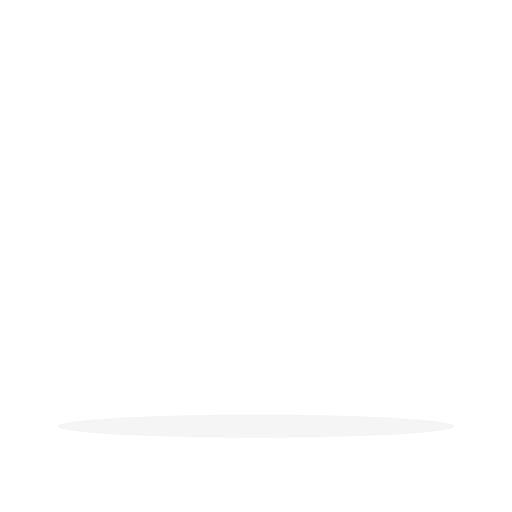
t = 0.00 s
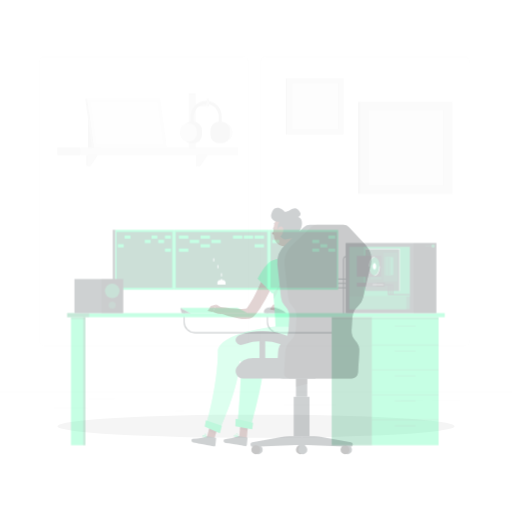
t = 0.25 s
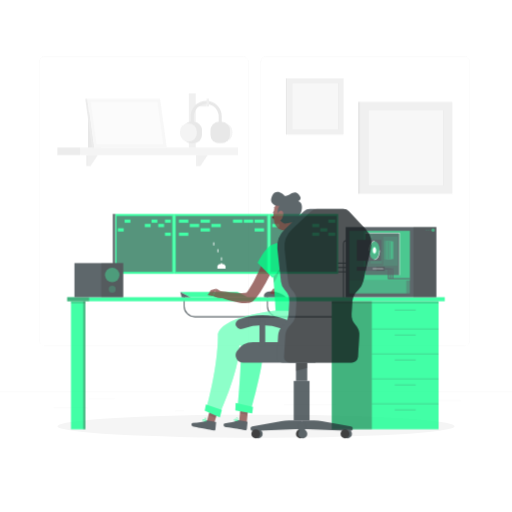
t = 0.50 s
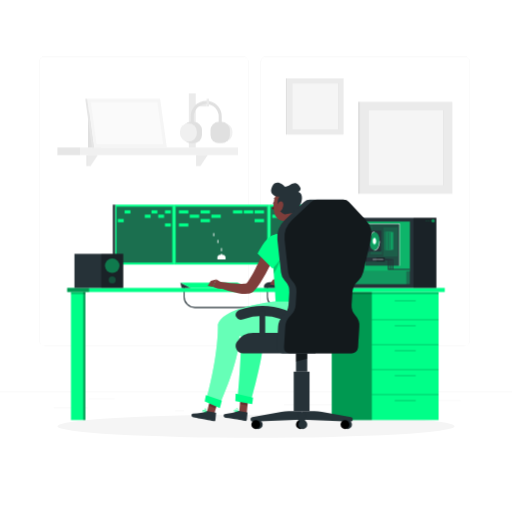
t = 0.75 s
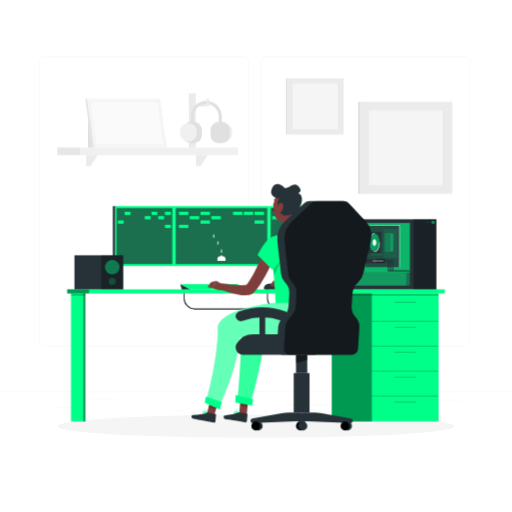
t = 1.00 s

The animated SVG that drew these frames (rendered in a browser with its animation timeline set to each time). Animation: 2 CSS @keyframes rules; one cycle of 1.00 s.

<svg class="animated" id="freepik_stories-gaming" xmlns="http://www.w3.org/2000/svg" viewBox="0 0 500 500" version="1.1" xmlns:xlink="http://www.w3.org/1999/xlink" xmlns:svgjs="http://svgjs.com/svgjs"><style>svg#freepik_stories-gaming:not(.animated) .animable {opacity: 0;}svg#freepik_stories-gaming.animated #freepik--background-complete--inject-75 {animation: 1s 1 forwards cubic-bezier(.36,-0.01,.5,1.38) fadeIn;animation-delay: 0s;}svg#freepik_stories-gaming.animated #freepik--Desk--inject-75 {animation: 1s 1 forwards cubic-bezier(.36,-0.01,.5,1.38) slideUp;animation-delay: 0s;}svg#freepik_stories-gaming.animated #freepik--Character--inject-75 {animation: 1s 1 forwards cubic-bezier(.36,-0.01,.5,1.38) slideUp;animation-delay: 0s;}            @keyframes fadeIn {                0% {                    opacity: 0;                }                100% {                    opacity: 1;                }            }                    @keyframes slideUp {                0% {                    opacity: 0;                    transform: translateY(30px);                }                100% {                    opacity: 1;                    transform: inherit;                }            }        </style><g id="freepik--background-complete--inject-75" style="transform-origin: 250px 228.23px 0px;" class="animable"><rect y="382.4" width="500" height="0.25" style="fill: rgb(235, 235, 235); transform-origin: 250px 382.525px 0px;" id="elqmkjrgfrk5" class="animable"></rect><rect x="52.46" y="398.49" width="33.12" height="0.25" style="fill: rgb(235, 235, 235); transform-origin: 69.02px 398.615px 0px;" id="eltliyyc1sopc" class="animable"></rect><rect x="171.14" y="401.21" width="8.69" height="0.25" style="fill: rgb(235, 235, 235); transform-origin: 175.485px 401.335px 0px;" id="el1xm3v16gi6c" class="animable"></rect><rect x="86.58" y="389.21" width="25.42" height="0.25" style="fill: rgb(235, 235, 235); transform-origin: 99.29px 389.335px 0px;" id="eliipn1jonxal" class="animable"></rect><rect x="422" y="390.89" width="27.9" height="0.25" style="fill: rgb(235, 235, 235); transform-origin: 435.95px 391.015px 0px;" id="elwq544ggll8" class="animable"></rect><rect x="391.47" y="390.89" width="21.63" height="0.25" style="fill: rgb(235, 235, 235); transform-origin: 402.285px 391.015px 0px;" id="elvidlahdofx" class="animable"></rect><rect x="277.21" y="395.11" width="51.45" height="0.25" style="fill: rgb(235, 235, 235); transform-origin: 302.935px 395.235px 0px;" id="elyx8aop81ufg" class="animable"></rect><path d="M237,337.8H43.91a5.71,5.71,0,0,1-5.7-5.71V60.66A5.71,5.71,0,0,1,43.91,55H237a5.71,5.71,0,0,1,5.71,5.71V332.09A5.71,5.71,0,0,1,237,337.8ZM43.91,55.2a5.46,5.46,0,0,0-5.45,5.46V332.09a5.46,5.46,0,0,0,5.45,5.46H237a5.47,5.47,0,0,0,5.46-5.46V60.66A5.47,5.47,0,0,0,237,55.2Z" style="fill: rgb(235, 235, 235); transform-origin: 140.46px 196.4px 0px;" id="elekjq62o2rhg" class="animable"></path><path d="M453.31,337.8H260.21a5.72,5.72,0,0,1-5.71-5.71V60.66A5.72,5.72,0,0,1,260.21,55h193.1A5.71,5.71,0,0,1,459,60.66V332.09A5.71,5.71,0,0,1,453.31,337.8ZM260.21,55.2a5.47,5.47,0,0,0-5.46,5.46V332.09a5.47,5.47,0,0,0,5.46,5.46h193.1a5.47,5.47,0,0,0,5.46-5.46V60.66a5.47,5.47,0,0,0-5.46-5.46Z" style="fill: rgb(235, 235, 235); transform-origin: 356.75px 196.4px 0px;" id="elpuc7h5obzz" class="animable"></path><rect x="351.99" y="99.36" width="89.81" height="89.81" style="fill: rgb(235, 235, 235); transform-origin: 396.895px 144.265px 0px;" id="el54hn96784cd" class="animable"></rect><g id="ela70h5p6luz"><rect x="349.7" y="99.36" width="2.29" height="89.81" style="fill: rgb(224, 224, 224); transform-origin: 350.845px 144.265px 0px; transform: rotate(180deg);" class="animable"></rect></g><rect x="360.29" y="107.66" width="73.21" height="73.21" style="fill: rgb(245, 245, 245); transform-origin: 396.895px 144.265px 0px;" id="elrdo2uob9thl" class="animable"></rect><rect x="432.83" y="107.66" width="0.67" height="73.21" style="fill: rgb(224, 224, 224); transform-origin: 433.165px 144.265px 0px;" id="elk40lxauyoh8" class="animable"></rect><g id="el3eoe7xtny6b"><rect x="78.3" y="144" width="154.16" height="7.48" style="fill: rgb(240, 240, 240); transform-origin: 155.38px 147.74px 0px; transform: rotate(180deg);" class="animable"></rect></g><rect x="56.05" y="144" width="22.24" height="7.48" style="fill: rgb(230, 230, 230); transform-origin: 67.17px 147.74px 0px;" id="eljy42mbo1etc" class="animable"></rect><polygon points="85.8 151.49 95.52 151.49 88.44 162.18 85.8 162.18 85.8 151.49" style="fill: rgb(235, 235, 235); transform-origin: 90.66px 156.835px 0px;" id="elynujmuquux" class="animable"></polygon><rect x="84.4" y="151.49" width="1.4" height="10.69" style="fill: rgb(230, 230, 230); transform-origin: 85.1px 156.835px 0px;" id="el44xr4urwpxi" class="animable"></rect><polygon points="193.06 151.49 202.78 151.49 195.7 162.18 193.06 162.18 193.06 151.49" style="fill: rgb(235, 235, 235); transform-origin: 197.92px 156.835px 0px;" id="el8fr2rjt775n" class="animable"></polygon><rect x="191.66" y="151.49" width="1.4" height="10.69" style="fill: rgb(230, 230, 230); transform-origin: 192.36px 156.835px 0px;" id="el9frp9820u37" class="animable"></rect><rect x="85.91" y="109.26" width="12.5" height="34.74" style="fill: rgb(224, 224, 224); transform-origin: 92.16px 126.63px 0px;" id="elq2fbhpove3k" class="animable"></rect><polygon points="91.68 144 162.89 144 156.37 96.45 85.16 96.45 91.68 144" style="fill: rgb(245, 245, 245); transform-origin: 124.025px 120.225px 0px;" id="elhem4ir6bp3j" class="animable"></polygon><polygon points="94.3 141 88.6 99.45 153.75 99.45 159.45 141 94.3 141" style="fill: rgb(250, 250, 250); transform-origin: 124.025px 120.225px 0px;" id="elwsa3w6g1qxo" class="animable"></polygon><polygon points="91.68 144 89.79 144 83.28 96.45 85.16 96.45 91.68 144" style="fill: rgb(230, 230, 230); transform-origin: 87.48px 120.225px 0px;" id="elicdwejtg6o8" class="animable"></polygon><rect x="184.39" y="91.15" width="6.78" height="52.85" style="fill: rgb(235, 235, 235); transform-origin: 187.78px 117.575px 0px;" id="eltfpxqjre0s" class="animable"></rect><rect x="187.78" y="101.6" width="13.94" height="2.33" style="fill: rgb(235, 235, 235); transform-origin: 194.75px 102.765px 0px;" id="elspa3mq5l0v8" class="animable"></rect><rect x="178.34" y="118.96" width="18.88" height="20.78" rx="7.99" style="fill: rgb(224, 224, 224); transform-origin: 187.78px 129.35px 0px;" id="elf00l98vgqvg" class="animable"></rect><path d="M184,138.37h0a8.22,8.22,0,0,1-8.2-8.19v-1.65a8.22,8.22,0,0,1,8.2-8.2h0a8.22,8.22,0,0,1,8.2,8.2v1.65A8.22,8.22,0,0,1,184,138.37Z" style="fill: rgb(240, 240, 240); transform-origin: 184px 129.35px 0px;" id="elvvixae277p" class="animable"></path><path d="M218.8,138.37h0a8.22,8.22,0,0,0,8.2-8.19v-1.65a8.22,8.22,0,0,0-8.2-8.2h0a8.22,8.22,0,0,0-8.19,8.2v1.65A8.21,8.21,0,0,0,218.8,138.37Z" style="fill: rgb(240, 240, 240); transform-origin: 218.805px 129.35px 0px;" id="el06tt3ukknhzw" class="animable"></path><g id="elkk0068a9r8a"><rect x="205.6" y="118.96" width="18.88" height="20.78" rx="7.99" style="fill: rgb(224, 224, 224); transform-origin: 215.04px 129.35px 0px; transform: rotate(180deg);" class="animable"></rect></g><path d="M216.54,120.48h-3v-6.81a12.13,12.13,0,1,0-24.26,0v6.81h-3v-6.81a15.13,15.13,0,1,1,30.26,0Z" style="fill: rgb(224, 224, 224); transform-origin: 201.41px 109.505px 0px;" id="el6zfre6lsdfa" class="animable"></path><g id="el51aevhj55q4"><rect x="199.15" y="99.02" width="7.48" height="2.33" style="fill: rgb(235, 235, 235); transform-origin: 202.89px 100.185px 0px; transform: rotate(90deg);" class="animable"></rect></g><rect x="280.6" y="76.46" width="54.94" height="54.94" style="fill: rgb(235, 235, 235); transform-origin: 308.07px 103.93px 0px;" id="elm8r2xe58bq" class="animable"></rect><g id="elcg1l7byotll"><rect x="279.2" y="76.46" width="1.4" height="54.94" style="fill: rgb(224, 224, 224); transform-origin: 279.9px 103.93px 0px; transform: rotate(180deg);" class="animable"></rect></g><rect x="285.68" y="81.54" width="44.79" height="44.79" style="fill: rgb(245, 245, 245); transform-origin: 308.075px 103.935px 0px;" id="el1m4pt9h94ha" class="animable"></rect><rect x="330.05" y="81.54" width="0.41" height="44.79" style="fill: rgb(224, 224, 224); transform-origin: 330.255px 103.935px 0px;" id="el4nqc60m5lp" class="animable"></rect></g><g id="freepik--Shadow--inject-75" style="transform-origin: 250px 416.24px 0px;" class="animable"><ellipse id="freepik--path--inject-75" cx="250" cy="416.24" rx="193.89" ry="11.32" style="fill: rgb(245, 245, 245); transform-origin: 250px 416.24px 0px;" class="animable"></ellipse></g><g id="freepik--Desk--inject-75" style="transform-origin: 250.005px 306.405px 0px;" class="animable"><path d="M335.94,284.08h-1V230.39a3.82,3.82,0,0,1,3.81-3.81v1a2.81,2.81,0,0,0-2.81,2.81Z" style="fill: rgb(38, 50, 56); transform-origin: 336.845px 255.33px 0px;" id="elb7t4mqlbyus" class="animable"></path><path d="M335,302.21H190.3a11.06,11.06,0,0,1-11-11v-10h1v10a10.06,10.06,0,0,0,10,10H335Z" style="fill: rgb(38, 50, 56); transform-origin: 257.15px 291.71px 0px;" id="el3t6es6abbrs" class="animable"></path><path d="M271.67,302.21a11.06,11.06,0,0,1-11-11v-10h1v10a10.06,10.06,0,0,0,10,10Z" style="fill: rgb(38, 50, 56); transform-origin: 266.17px 291.71px 0px;" id="elhfu8c0v67k8" class="animable"></path><rect x="329.67" y="257.28" width="9.08" height="1" style="fill: rgb(38, 50, 56); transform-origin: 334.21px 257.78px 0px;" id="el32updaqtti9" class="animable"></rect><rect x="329.67" y="253.03" width="9.08" height="1" style="fill: rgb(38, 50, 56); transform-origin: 334.21px 253.53px 0px;" id="ell727ecijod" class="animable"></rect><rect x="329.67" y="248.77" width="9.08" height="1" style="fill: rgb(38, 50, 56); transform-origin: 334.21px 249.27px 0px;" id="el5g23tp9t9he" class="animable"></rect><rect x="65.63" y="282.53" width="368.75" height="4" style="fill: rgb(0, 255, 136); transform-origin: 250.005px 284.53px 0px;" id="elim4wb10pnip" class="animable"></rect><rect x="69.32" y="286.53" width="14.01" height="125.02" style="fill: rgb(0, 255, 136); transform-origin: 76.325px 349.04px 0px;" id="el4p7uttlkm6p" class="animable"></rect><g id="elctq58e6axl"><rect x="81.33" y="286.53" width="2" height="125.02" style="opacity: 0.4; transform-origin: 82.33px 349.04px 0px;" class="animable"></rect></g><g id="elmfresttld5b"><rect x="69.32" y="286.53" width="14.01" height="2.22" style="opacity: 0.2; transform-origin: 76.325px 287.64px 0px;" class="animable"></rect></g><g id="ely0ig2fes92k"><rect x="65.63" y="282.53" width="21.4" height="4" style="opacity: 0.4; transform-origin: 76.33px 284.53px 0px;" class="animable"></rect></g><rect x="324" y="286.53" width="104.32" height="125.02" style="fill: rgb(0, 255, 136); transform-origin: 376.16px 349.04px 0px;" id="elp58vcch8v9n" class="animable"></rect><g id="elocy3fxi5i6"><rect x="363.17" y="386.21" width="65.15" height="0.97" style="opacity: 0.2; transform-origin: 395.745px 386.695px 0px;" class="animable"></rect></g><g id="elknfilj0udx"><rect x="363.17" y="361.84" width="65.15" height="0.97" style="opacity: 0.2; transform-origin: 395.745px 362.325px 0px;" class="animable"></rect></g><g id="elvrlsz6gjmzq"><rect x="363.17" y="337.48" width="65.15" height="0.97" style="opacity: 0.2; transform-origin: 395.745px 337.965px 0px;" class="animable"></rect></g><g id="elrrvvm82o6fd"><rect x="363.17" y="313.11" width="65.15" height="0.97" style="opacity: 0.2; transform-origin: 395.745px 313.595px 0px;" class="animable"></rect></g><g id="el76w1yo6u9c7"><rect x="385.5" y="367.73" width="20.5" height="0.97" style="opacity: 0.2; transform-origin: 395.75px 368.215px 0px;" class="animable"></rect></g><g id="elpbcohb2qc4a"><rect x="385.5" y="343.37" width="20.5" height="0.97" style="opacity: 0.2; transform-origin: 395.75px 343.855px 0px;" class="animable"></rect></g><g id="el69xbv9bcy3g"><rect x="385.5" y="392.1" width="20.5" height="0.97" style="opacity: 0.2; transform-origin: 395.75px 392.585px 0px;" class="animable"></rect></g><g id="el6t5tkuynk97"><rect x="385.5" y="319" width="20.5" height="0.97" style="opacity: 0.2; transform-origin: 395.75px 319.485px 0px;" class="animable"></rect></g><g id="eldcuysptx2rw"><rect x="385.5" y="294.64" width="20.5" height="0.97" style="opacity: 0.2; transform-origin: 395.75px 295.125px 0px;" class="animable"></rect></g><g id="el2wovza4ch9b"><rect x="324" y="286.53" width="39.17" height="125.02" style="opacity: 0.4; transform-origin: 343.585px 349.04px 0px;" class="animable"></rect></g><g id="el51pjkl6m6dk"><rect x="324" y="286.53" width="104.32" height="2.22" style="opacity: 0.2; transform-origin: 376.16px 287.64px 0px;" class="animable"></rect></g><rect x="337.58" y="214.08" width="88.56" height="68.44" style="fill: rgb(38, 50, 56); transform-origin: 381.86px 248.3px 0px;" id="elt9js1wudg5" class="animable"></rect><g id="elzodnwqmdh5q"><rect x="403.8" y="214.08" width="22.33" height="68.44" style="opacity: 0.3; transform-origin: 414.965px 248.3px 0px; transform: rotate(180deg);" class="animable"></rect></g><g id="elxe6e1r72ng"><rect x="341.14" y="217.76" width="59.11" height="48.33" style="fill: rgb(0, 255, 136); opacity: 0.4; transform-origin: 370.695px 241.925px 0px;" class="animable"></rect></g><g id="elakwgt0ks8ps"><rect x="355.25" y="217.76" width="45" height="48.33" style="fill: rgb(0, 255, 136); opacity: 0.4; transform-origin: 377.75px 241.925px 0px;" class="animable"></rect></g><g id="elh6pr02kapj"><rect x="356.89" y="219.83" width="33.31" height="40.98" style="fill: rgb(38, 50, 56); opacity: 0.8; transform-origin: 373.545px 240.32px 0px;" class="animable"></rect></g><g id="el3h7lni95478"><rect x="374.34" y="223.36" width="14.01" height="28.52" style="fill: rgb(0, 255, 136); opacity: 0.1; transform-origin: 381.345px 237.62px 0px;" class="animable"></rect></g><g id="elnbfzbukzjc9"><rect x="361.69" y="237.92" width="11.28" height="11.9" style="fill: rgb(0, 255, 136); opacity: 0.1; transform-origin: 367.33px 243.87px 0px;" class="animable"></rect></g><g id="eloz07jku27ah"><rect x="358.39" y="220.94" width="5.64" height="0.72" style="fill: rgb(0, 255, 136); opacity: 0.1; transform-origin: 361.21px 221.3px 0px;" class="animable"></rect></g><g id="elgmxp9v9fko"><rect x="358.39" y="222.36" width="5.64" height="0.73" style="fill: rgb(0, 255, 136); opacity: 0.1; transform-origin: 361.21px 222.725px 0px;" class="animable"></rect></g><g id="elmh3rdnt2ud"><rect x="358.39" y="223.77" width="5.64" height="0.73" style="fill: rgb(0, 255, 136); opacity: 0.1; transform-origin: 361.21px 224.135px 0px;" class="animable"></rect></g><g id="el6zpnjj95ioa"><rect x="358.39" y="225.19" width="5.64" height="0.73" style="fill: rgb(0, 255, 136); opacity: 0.1; transform-origin: 361.21px 225.555px 0px;" class="animable"></rect></g><path d="M390.19,261.06a.26.26,0,0,1-.25-.25V220.08H356.88a.25.25,0,0,1,0-.5h33.31a.25.25,0,0,1,.25.25v41A.25.25,0,0,1,390.19,261.06Z" style="fill: rgb(255, 255, 255); transform-origin: 373.535px 240.32px 0px;" id="elzwbg30867ri" class="animable"></path><g id="els3bwbg8le6a"><g style="opacity: 0.4; transform-origin: 379.71px 236.63px 0px;" class="animable"><rect x="375.35" y="227.95" width="3.84" height="17.36" style="fill: rgb(0, 255, 136); transform-origin: 377.27px 236.63px 0px;" id="elyjy4ptwuij" class="animable"></rect><rect x="375.35" y="227.95" width="0.63" height="17.36" style="fill: rgb(38, 50, 56); transform-origin: 375.665px 236.63px 0px;" id="elb9nmwselc7c" class="animable"></rect><rect x="376.98" y="227.95" width="3.84" height="17.36" style="fill: rgb(0, 255, 136); transform-origin: 378.9px 236.63px 0px;" id="elcbikcfcd896" class="animable"></rect><rect x="376.98" y="227.95" width="0.63" height="17.36" style="fill: rgb(38, 50, 56); transform-origin: 377.295px 236.63px 0px;" id="elsc44anf5o2m" class="animable"></rect><rect x="378.6" y="227.95" width="3.84" height="17.36" style="fill: rgb(0, 255, 136); transform-origin: 380.52px 236.63px 0px;" id="elpn3hz1llfzi" class="animable"></rect><rect x="378.6" y="227.95" width="0.63" height="17.36" style="fill: rgb(38, 50, 56); transform-origin: 378.915px 236.63px 0px;" id="ely6t9ot1vi5f" class="animable"></rect><rect x="380.23" y="227.95" width="3.84" height="17.36" style="fill: rgb(0, 255, 136); transform-origin: 382.15px 236.63px 0px;" id="elys4iry9wqih" class="animable"></rect><rect x="380.23" y="227.95" width="0.63" height="17.36" style="fill: rgb(38, 50, 56); transform-origin: 380.545px 236.63px 0px;" id="el5d3zps1rsot" class="animable"></rect></g></g><g id="elpsbymyuwru"><rect x="341.14" y="266.08" width="59.11" height="12.77" style="fill: rgb(0, 255, 136); opacity: 0.3; transform-origin: 370.695px 272.465px 0px;" class="animable"></rect></g><g id="elw2359h1it7l"><rect x="341.14" y="266.08" width="55.64" height="12.77" style="fill: rgb(0, 255, 136); opacity: 0.3; transform-origin: 368.96px 272.465px 0px;" class="animable"></rect></g><rect x="348.44" y="252.85" width="27.25" height="3.92" style="fill: rgb(38, 50, 56); transform-origin: 362.065px 254.81px 0px;" id="elklhi6663009" class="animable"></rect><rect x="348.44" y="226.57" width="23.81" height="20.46" style="fill: rgb(38, 50, 56); transform-origin: 360.345px 236.8px 0px;" id="el66jxqswh483" class="animable"></rect><g id="el9rhbazprdf5"><rect x="367.53" y="252.85" width="8.17" height="3.92" style="opacity: 0.3; transform-origin: 371.615px 254.81px 0px;" class="animable"></rect></g><g id="eldt3gn3w3bit"><ellipse cx="365.68" cy="236.8" rx="5.01" ry="9.04" style="fill: rgb(0, 255, 136); opacity: 0.5; transform-origin: 365.68px 236.8px 0px;" class="animable"></ellipse></g><g id="elwmj10t4i1ac"><path d="M367.86,236.8c0,2.17-1,3.93-2.18,3.93s-2.18-1.76-2.18-3.93,1-3.93,2.18-3.93S367.86,234.63,367.86,236.8Z" style="fill: rgb(0, 255, 136); opacity: 0.5; transform-origin: 365.68px 236.8px 0px;" class="animable"></path></g><path d="M367.33,236.8c0,1.64-.74,3-1.65,3s-1.65-1.34-1.65-3,.74-3,1.65-3S367.33,235.15,367.33,236.8Z" style="fill: rgb(255, 255, 255); transform-origin: 365.68px 236.8px 0px;" id="elnyqdcgzdbs" class="animable"></path><path d="M365.68,246.09a.25.25,0,0,1,0-.5c2.62,0,4.76-3.94,4.76-8.79a.25.25,0,0,1,.5,0C370.94,241.92,368.58,246.09,365.68,246.09Z" style="fill: rgb(255, 255, 255); transform-origin: 368.185px 241.32px 0px;" id="el62vtc0hxljf" class="animable"></path><path d="M360.66,237.05a.25.25,0,0,1-.25-.25c0-5.12,2.37-9.29,5.27-9.29a.25.25,0,1,1,0,.5c-2.63,0-4.77,3.94-4.77,8.79A.25.25,0,0,1,360.66,237.05Z" style="fill: rgb(255, 255, 255); transform-origin: 363.17px 232.28px 0px;" id="elb2itmqotrm8" class="animable"></path><polygon points="400.25 265.03 378.8 265.03 378.8 255.53 370.36 255.53 370.36 254.53 379.8 254.53 379.8 264.03 400.25 264.03 400.25 265.03" style="fill: rgb(38, 50, 56); transform-origin: 385.305px 259.78px 0px;" id="el9fbuhsh9j6v" class="animable"></polygon><polygon points="381.93 264.53 380.93 264.53 380.93 255.53 372.48 255.53 372.48 254.53 381.93 254.53 381.93 264.53" style="fill: rgb(38, 50, 56); transform-origin: 377.205px 259.53px 0px;" id="elgj3of997gs6" class="animable"></polygon><polygon points="384.06 264.53 383.06 264.53 383.06 255.53 374.61 255.53 374.61 254.53 384.06 254.53 384.06 264.53" style="fill: rgb(38, 50, 56); transform-origin: 379.335px 259.53px 0px;" id="elw93vmkkoum" class="animable"></polygon><g id="elzihnzstr13"><path d="M424.62,217.31a1.69,1.69,0,1,1-1.66-2A1.85,1.85,0,0,1,424.62,217.31Z" style="fill: rgb(0, 255, 136); opacity: 0.5; transform-origin: 422.948px 217px 0px;" class="animable"></path></g><g id="el3zx1m68ow1f"><path d="M419,217.31a.45.45,0,1,1-.45-.54A.5.5,0,0,1,419,217.31Z" style="fill: rgb(0, 255, 136); opacity: 0.5; transform-origin: 418.555px 217.22px 0px;" class="animable"></path></g><g id="el6x2164xegy8"><path d="M416.92,217.31a.45.45,0,1,1-.45-.54A.5.5,0,0,1,416.92,217.31Z" style="fill: rgb(0, 255, 136); opacity: 0.5; transform-origin: 416.475px 217.22px 0px;" class="animable"></path></g><path d="M374.08,255.06h-9.94a.25.25,0,0,1-.25-.25.25.25,0,0,1,.25-.25h9.94a.25.25,0,0,1,.25.25A.25.25,0,0,1,374.08,255.06Z" style="fill: rgb(255, 255, 255); transform-origin: 369.11px 254.81px 0px;" id="elu9d2ocflwcd" class="animable"></path><rect x="169.65" y="201.26" width="93.28" height="58.52" style="fill: rgb(0, 255, 136); transform-origin: 216.29px 230.52px 0px;" id="elhsbppepx1dp" class="animable"></rect><g id="el0rqn24ex1w6d"><rect x="189.03" y="185.88" width="54.52" height="89.28" style="fill: rgb(38, 50, 56); opacity: 0.7; transform-origin: 216.29px 230.52px 0px; transform: rotate(90deg);" class="animable"></rect></g><rect x="112.43" y="201.26" width="57.22" height="58.52" style="fill: rgb(0, 255, 136); transform-origin: 141.04px 230.52px 0px;" id="eln637jaxuq7f" class="animable"></rect><g id="eldxlroetj2i"><rect x="110.18" y="201.26" width="2.25" height="58.52" style="fill: rgb(38, 50, 56); transform-origin: 111.305px 230.52px 0px; transform: rotate(180deg);" class="animable"></rect></g><g id="el3i4gn6xdhum"><rect x="113.78" y="203.35" width="54.52" height="54.33" style="fill: rgb(38, 50, 56); opacity: 0.7; transform-origin: 141.04px 230.515px 0px; transform: rotate(90deg);" class="animable"></rect></g><rect x="262.93" y="201.26" width="67.33" height="58.52" style="fill: rgb(0, 255, 136); transform-origin: 296.595px 230.52px 0px;" id="eld9und31bkt" class="animable"></rect><g id="elly59iuv9iv"><rect x="269.34" y="198.29" width="54.52" height="64.45" style="fill: rgb(38, 50, 56); opacity: 0.7; transform-origin: 296.6px 230.515px 0px; transform: rotate(90deg);" class="animable"></rect></g><polygon points="218.85 250.31 217.11 250.31 216.9 249.25 215.68 249.25 215.47 250.31 213.74 250.31 212.32 251.97 212.32 254.75 220.26 254.75 220.26 251.97 218.85 250.31" style="fill: rgb(255, 255, 255); transform-origin: 216.29px 252px 0px;" id="el4e9ahcyyjja" class="animable"></polygon><rect x="215.85" y="243.6" width="0.89" height="3.08" style="fill: rgb(255, 255, 255); transform-origin: 216.295px 245.14px 0px;" id="els2oq6d95d3l" class="animable"></rect><rect x="212.32" y="235.64" width="0.89" height="3.08" style="fill: rgb(255, 255, 255); transform-origin: 212.765px 237.18px 0px;" id="elencxyafszxf" class="animable"></rect><rect x="208.26" y="228.98" width="0.89" height="3.08" style="fill: rgb(255, 255, 255); transform-origin: 208.705px 230.52px 0px;" id="elrf8vr3zemva" class="animable"></rect><rect x="174.76" y="206.72" width="9.18" height="3.17" style="fill: rgb(0, 255, 136); transform-origin: 179.35px 208.305px 0px;" id="elvgkeg5045i" class="animable"></rect><rect x="195.87" y="206.72" width="9.18" height="3.17" style="fill: rgb(0, 255, 136); transform-origin: 200.46px 208.305px 0px;" id="elitccf17tjt" class="animable"></rect><rect x="227.53" y="206.72" width="9.18" height="3.17" style="fill: rgb(0, 255, 136); transform-origin: 232.12px 208.305px 0px;" id="elvdd9ctu21gg" class="animable"></rect><rect x="238.09" y="206.72" width="9.18" height="3.17" style="fill: rgb(0, 255, 136); transform-origin: 242.68px 208.305px 0px;" id="elyze0swiagqd" class="animable"></rect><rect x="248.64" y="206.72" width="9.18" height="3.17" style="fill: rgb(0, 255, 136); transform-origin: 253.23px 208.305px 0px;" id="elh3y8w7ymdj4" class="animable"></rect><rect x="185.32" y="210.97" width="9.18" height="3.17" style="fill: rgb(0, 255, 136); transform-origin: 189.91px 212.555px 0px;" id="elum1932sjd2h" class="animable"></rect><rect x="206.42" y="210.97" width="9.18" height="3.17" style="fill: rgb(0, 255, 136); transform-origin: 211.01px 212.555px 0px;" id="ellencih6ncrf" class="animable"></rect><rect x="195.87" y="215.23" width="9.18" height="3.17" style="fill: rgb(0, 255, 136); transform-origin: 200.46px 216.815px 0px;" id="elmyc5oe3pjr" class="animable"></rect><rect x="248.64" y="215.23" width="9.18" height="3.17" style="fill: rgb(0, 255, 136); transform-origin: 253.23px 216.815px 0px;" id="elytffd345c5" class="animable"></rect><rect x="174.76" y="219.48" width="9.18" height="3.17" style="fill: rgb(0, 255, 136); transform-origin: 179.35px 221.065px 0px;" id="ela5b4cvn7x7r" class="animable"></rect><g id="el8h2cfegnq9w"><rect x="320.6" y="219.48" width="6.8" height="3.17" style="fill: rgb(0, 255, 136); transform-origin: 324px 221.065px 0px; transform: rotate(180deg);" class="animable"></rect></g><g id="elkmg5ew82byn"><rect x="304.97" y="219.48" width="6.8" height="3.17" style="fill: rgb(0, 255, 136); transform-origin: 308.37px 221.065px 0px; transform: rotate(180deg);" class="animable"></rect></g><g id="elvkd6lzitr78"><rect x="312.79" y="215.23" width="6.8" height="3.17" style="fill: rgb(0, 255, 136); transform-origin: 316.19px 216.815px 0px; transform: rotate(180deg);" class="animable"></rect></g><g id="elj2mwgvjr7mi"><rect x="304.97" y="210.97" width="6.8" height="3.17" style="fill: rgb(0, 255, 136); transform-origin: 308.37px 212.555px 0px; transform: rotate(180deg);" class="animable"></rect></g><g id="eluju6cfc98oe"><rect x="265.89" y="210.97" width="6.8" height="3.17" style="fill: rgb(0, 255, 136); transform-origin: 269.29px 212.555px 0px; transform: rotate(180deg);" class="animable"></rect></g><g id="elaiy13r1ikxa"><rect x="320.6" y="206.72" width="6.8" height="3.17" style="fill: rgb(0, 255, 136); transform-origin: 324px 208.305px 0px; transform: rotate(180deg);" class="animable"></rect></g><g id="elu9lx5i5nm2m"><rect x="161.11" y="206.72" width="5.71" height="3.17" style="fill: rgb(0, 255, 136); transform-origin: 163.965px 208.305px 0px; transform: rotate(180deg);" class="animable"></rect></g><g id="elcxz7k32r0m"><rect x="147.97" y="206.72" width="5.71" height="3.17" style="fill: rgb(0, 255, 136); transform-origin: 150.825px 208.305px 0px; transform: rotate(180deg);" class="animable"></rect></g><g id="elpyc7bam2nho"><rect x="121.69" y="206.72" width="5.71" height="3.17" style="fill: rgb(0, 255, 136); transform-origin: 124.545px 208.305px 0px; transform: rotate(180deg);" class="animable"></rect></g><g id="elqq1z0ddbq57"><rect x="154.54" y="210.97" width="5.71" height="3.17" style="fill: rgb(0, 255, 136); transform-origin: 157.395px 212.555px 0px; transform: rotate(180deg);" class="animable"></rect></g><g id="elpuimsrqgxco"><rect x="141.4" y="210.97" width="5.71" height="3.17" style="fill: rgb(0, 255, 136); transform-origin: 144.255px 212.555px 0px; transform: rotate(180deg);" class="animable"></rect></g><g id="elq5mm3q1j0cl"><rect x="115.12" y="215.23" width="5.71" height="3.17" style="fill: rgb(0, 255, 136); transform-origin: 117.975px 216.815px 0px; transform: rotate(180deg);" class="animable"></rect></g><g id="el74ycqik7ncm"><rect x="161.11" y="219.48" width="5.71" height="3.17" style="fill: rgb(0, 255, 136); transform-origin: 163.965px 221.065px 0px; transform: rotate(180deg);" class="animable"></rect></g><rect x="72.72" y="249.26" width="47.61" height="33.27" style="fill: rgb(38, 50, 56); transform-origin: 96.525px 265.895px 0px;" id="elywwypnav9d" class="animable"></rect><g id="el4iovq7r428f"><rect x="98.86" y="249.26" width="21.47" height="33.27" style="opacity: 0.3; transform-origin: 109.595px 265.895px 0px; transform: rotate(180deg);" class="animable"></rect></g><g id="eloky99qwps6"><circle cx="109.6" cy="260.86" r="7.09" style="fill: rgb(0, 255, 136); opacity: 0.4; transform-origin: 109.6px 260.86px 0px;" class="animable"></circle></g><g id="el3pf7evgtpyd"><path d="M113.06,274.69a3.46,3.46,0,1,1-3.46-3.46A3.46,3.46,0,0,1,113.06,274.69Z" style="fill: rgb(0, 255, 136); opacity: 0.2; transform-origin: 109.6px 274.69px 0px;" class="animable"></path></g><polygon points="177.4 282.53 176.11 277.48 186.2 282.53 177.4 282.53" style="fill: rgb(38, 50, 56); transform-origin: 181.155px 280.005px 0px;" id="elwbp7an9umu9" class="animable"></polygon><polygon points="231.95 277.48 176.11 277.48 186.2 282.53 242.03 282.53 231.95 277.48" style="fill: rgb(0, 255, 136); transform-origin: 209.07px 280.005px 0px;" id="elka5ln9z0jpo" class="animable"></polygon><path d="M258,282.53s-2.16-5.31,6.64-5.54a23.08,23.08,0,0,1,15,5.54Z" style="fill: rgb(38, 50, 56); transform-origin: 268.703px 279.76px 0px;" id="el4ts678p4opx" class="animable"></path></g><g id="freepik--Character--inject-75" style="transform-origin: 274.832px 300.055px 0px;" class="animable"><polygon points="240.85 406.05 233.56 403.87 235.26 386 242.55 388.18 240.85 406.05" style="fill: rgb(127, 62, 59); transform-origin: 238.055px 396.025px 0px;" id="eladkevyucjsp" class="animable"></polygon><path d="M232.81,402.66l8.42,1.41a.55.55,0,0,1,.48.6l-.7,6.74a1.36,1.36,0,0,1-1.54,1.11c-2.92-.54-4.3-.94-8-1.56-2.28-.38-7.49-1.31-10.66-1.61s-2.79-3.44-1.42-3.6c6.16-.69,9.66-1.53,12.05-2.84A2.15,2.15,0,0,1,232.81,402.66Z" style="fill: rgb(38, 50, 56); transform-origin: 230.044px 407.586px 0px;" id="elru95kdirrea" class="animable"></path><g id="elf1su1wa3iph"><polygon points="242.55 388.18 235.26 386.01 234.31 396.02 241.68 397.39 242.55 388.18" style="opacity: 0.2; transform-origin: 238.43px 391.7px 0px;" class="animable"></polygon></g><path d="M284,295.68s-50.13,4.23-48.9,26c1.35,23.84-3.22,70.5-3.22,70.5l12.73,2.39S259,345,257.27,327.78c14.13,0,46.48,1.24,51.18-11.51a56.67,56.67,0,0,0,3.35-20.2Z" style="fill: rgb(0, 255, 136); transform-origin: 271.844px 345.125px 0px;" id="el6z2zrhr693b" class="animable"></path><g id="elzmffwsz9dc"><path d="M284,295.68s-50.13,4.23-48.9,26c1.35,23.84-3.22,70.5-3.22,70.5l12.73,2.39S259,345,257.27,327.78c14.13,0,46.48,1.24,51.18-11.51a56.67,56.67,0,0,0,3.35-20.2Z" style="fill: rgb(255, 255, 255); opacity: 0.2; transform-origin: 271.844px 345.125px 0px;" class="animable"></path></g><polygon points="246.29 396.01 229.81 393.19 230.08 385.9 247.14 389.69 246.29 396.01" style="fill: rgb(0, 255, 136); transform-origin: 238.475px 390.955px 0px;" id="el3rltsjsb8h6" class="animable"></polygon><path d="M229.93,403.53a9.6,9.6,0,0,0,2,.06.16.16,0,0,0,.15-.11.19.19,0,0,0,0-.19c-.21-.21-2.1-2-3.07-1.8a.63.63,0,0,0-.49.42,1,1,0,0,0,.06,1A2.09,2.09,0,0,0,229.93,403.53Zm1.61-.27c-1.39,0-2.37-.16-2.66-.57a.63.63,0,0,1,0-.64.32.32,0,0,1,.23-.22C229.62,401.72,230.76,402.56,231.54,403.26Z" style="fill: rgb(0, 255, 136); transform-origin: 230.26px 402.546px 0px;" id="elbi6qbo6vxx" class="animable"></path><path d="M231.94,403.59s.05,0,.08,0a.2.2,0,0,0,.12-.13c0-.09.55-2.22-.09-3.07a.85.85,0,0,0-.7-.37.67.67,0,0,0-.72.42c-.31.79.55,2.54,1.22,3.11A.13.13,0,0,0,231.94,403.59Zm-.52-3.21a.53.53,0,0,1,.35.22,3.92,3.92,0,0,1,.09,2.46,3.59,3.59,0,0,1-.9-2.49c0-.1.11-.21.37-.2Z" style="fill: rgb(0, 255, 136); transform-origin: 231.462px 401.802px 0px;" id="eluz6ptl506k" class="animable"></path><polygon points="208.35 408.83 201.41 405.71 206.21 388.59 213.15 391.71 208.35 408.83" style="fill: rgb(127, 62, 59); transform-origin: 207.28px 398.71px 0px;" id="el322n12lbt4x" class="animable"></polygon><path d="M202.1,402.89l8.44,1.35a.55.55,0,0,1,.47.6l-.66,6.74a1.34,1.34,0,0,1-1.53,1.12c-2.92-.52-4.3-.92-8-1.51-2.28-.36-8.49-1.52-11.62-2.15s-2.43-3.7-1-3.72c6.19-.07,10.2-.85,12.58-2.18A2.09,2.09,0,0,1,202.1,402.89Z" style="fill: rgb(38, 50, 56); transform-origin: 199.001px 407.793px 0px;" id="eltq4svlf8zk" class="animable"></path><g id="elx2jlj209vh"><polygon points="213.15 391.71 206.21 388.59 203.74 397.42 210.68 400.54 213.15 391.71" style="opacity: 0.2; transform-origin: 208.445px 394.565px 0px;" class="animable"></polygon></g><path d="M269.08,295.68c-.33,0-56.2,5.75-56.27,24.7-.12,31.34-11.22,70.58-11.22,70.58l12.92,5.21s19.5-42,19.21-66.43c15.37-4.41,55.13,3,59.83-9.74,3.85-10.42,1.77-24.32,1.77-24.32Z" style="fill: rgb(0, 255, 136); transform-origin: 248.736px 345.925px 0px;" id="elrq4wg0u2b7" class="animable"></path><g id="el8iixu8vjyy5"><path d="M269.08,295.68c-.33,0-56.2,5.75-56.27,24.7-.12,31.34-11.22,70.58-11.22,70.58l12.92,5.21s19.5-42,19.21-66.43c15.37-4.41,55.13,3,59.83-9.74,3.85-10.42,1.77-24.32,1.77-24.32Z" style="fill: rgb(255, 255, 255); opacity: 0.4; transform-origin: 248.736px 345.925px 0px;" class="animable"></path></g><polygon points="214.66 399.93 199.86 393.27 201.05 387.21 216.66 392.6 214.66 399.93" style="fill: rgb(0, 255, 136); transform-origin: 208.26px 393.57px 0px;" id="elqez2g1novnm" class="animable"></polygon><path d="M199.23,403.77a9.46,9.46,0,0,0,2,.05.18.18,0,0,0,.16-.12.17.17,0,0,0-.05-.18c-.21-.21-2.1-2-3.08-1.79a.67.67,0,0,0-.48.43,1,1,0,0,0,.06,1A2.09,2.09,0,0,0,199.23,403.77Zm1.6-.28c-1.38.05-2.36-.15-2.66-.55a.64.64,0,0,1,0-.65.3.3,0,0,1,.23-.21C198.9,402,200.05,402.8,200.83,403.49Z" style="fill: rgb(0, 255, 136); transform-origin: 199.536px 402.782px 0px;" id="ellfu5b3mxzn" class="animable"></path><path d="M201.23,403.82h.09a.15.15,0,0,0,.11-.12c0-.09.54-2.23-.1-3.08a.87.87,0,0,0-.7-.36.68.68,0,0,0-.72.43c-.31.79.56,2.53,1.24,3.1A.2.2,0,0,0,201.23,403.82Zm-.54-3.21a.52.52,0,0,1,.36.21,4,4,0,0,1,.11,2.47,3.57,3.57,0,0,1-.92-2.49c0-.1.11-.21.37-.2Z" style="fill: rgb(0, 255, 136); transform-origin: 200.744px 402.037px 0px;" id="elrfuzes898wo" class="animable"></path><path d="M289.77,205.44l-4.24,4.91-5.78,6.7a22.69,22.69,0,0,1,.88,2.64c1,3.58.58,7-4.56,9.21,0,0-4.44,5.8,6.12,4.19S294.34,226,294.34,226C289.66,222.67,289.4,211.6,289.77,205.44Z" style="fill: rgb(127, 62, 59); transform-origin: 284.742px 219.406px 0px;" id="elotofqns4t5" class="animable"></path><path d="M301.82,232.78c1.47,3.16,2.68,6.2,3.89,9.36s2.28,6.32,3.27,9.56,1.85,6.56,2.54,10a52.18,52.18,0,0,1,1.12,10.87,22.37,22.37,0,0,1-.95,6.33,14.21,14.21,0,0,1-1.67,3.56,11.37,11.37,0,0,1-1.43,1.74l-.43.42c-.24.2-.5.42-.75.59a7.93,7.93,0,0,1-1.34.74,10.58,10.58,0,0,1-2.16.69,14,14,0,0,1-1.77.26,24.24,24.24,0,0,1-3.05,0,42.74,42.74,0,0,1-5.38-.6,101.91,101.91,0,0,1-19.41-5.56l1.45-5.51c6.35.76,12.83,1.57,18.94,1.85,1.52,0,3,.07,4.38,0a12.84,12.84,0,0,0,1.83-.23c.5-.09.93-.27.78-.26a1.15,1.15,0,0,0-.28.14,1.7,1.7,0,0,0-.28.21v0s.05-.08.09-.17a4.66,4.66,0,0,0,.3-.89,14,14,0,0,0,.27-3.34,44.23,44.23,0,0,0-1.27-8.49c-.68-3-1.56-5.92-2.52-8.89s-2-5.94-3.14-8.9-2.34-5.93-3.52-8.72Z" style="fill: rgb(127, 62, 59); transform-origin: 293.47px 259.864px 0px;" id="elbudxl5c8ath" class="animable"></path><path d="M293.51,228.65c-6.11,3.44-12.61,16.86-12.61,16.86l14.5,14.75c5.35-5.06,13.15-17.58,14-22.59C310.77,230,303.26,223.17,293.51,228.65Z" style="fill: rgb(0, 255, 136); transform-origin: 295.231px 243.464px 0px;" id="elr4byg7umjm" class="animable"></path><path d="M278.51,276.73,271.88,273l-3.33,7.18s7.75,3.23,9.38,1.21Z" style="fill: rgb(127, 62, 59); transform-origin: 273.53px 277.527px 0px;" id="elac9ebhsbgff" class="animable"></path><polygon points="266.51 274.36 263.48 279.16 268.55 280.13 271.88 272.95 266.51 274.36" style="fill: rgb(127, 62, 59); transform-origin: 267.68px 276.54px 0px;" id="elgaqdc3ckfbu" class="animable"></polygon><path d="M308.67,228.84c-.75-2-4.25-4-6.4-4l-1.42,0c-2.48,0-5.57.2-8.57.55a152.7,152.7,0,0,0-17,2.86c-2.58.68-5.07,1.54-7.05,2.28-2.52,1-4,1.67-4,1.67s4.2,44.43,4.91,63.84H311.8c1.47-8.34.51-23.6.63-38.66C312.5,248.34,311.76,237.07,308.67,228.84Z" style="fill: rgb(0, 255, 136); transform-origin: 288.429px 260.44px 0px;" id="el1e72lopc0uh" class="animable"></path><g id="el4ha9pwf933g"><path d="M266.4,256.93c.32,3.83.65,7.85,1,11.87,5-7.3,7.77-19.88,7.77-19.88Z" style="opacity: 0.2; transform-origin: 270.785px 258.86px 0px;" class="animable"></path></g><path d="M272.6,240.92c-1.27,3.19-2.6,6.24-4,9.33s-2.8,6.13-4.28,9.17a176,176,0,0,1-10,18c-1,1.48-2,2.95-3.12,4.42-.56.74-1.18,1.47-1.84,2.22-.36.38-.65.73-1.07,1.12l-.6.58-.34.32a8.49,8.49,0,0,1-3.28,1.74,14.45,14.45,0,0,1-1.94.41,20.14,20.14,0,0,1-3.22.13,41.58,41.58,0,0,1-5.54-.55,101.66,101.66,0,0,1-19.82-5.62l1.46-5.52c6.47.78,13.08,1.61,19.3,1.87a42.25,42.25,0,0,0,4.4-.06,11.07,11.07,0,0,0,1.75-.28A2.29,2.29,0,0,0,241,278c.06,0,0-.07-.27.1a1.32,1.32,0,0,0-.27.2s.07-.09.1-.12l.28-.31c.18-.18.4-.48.61-.72.41-.52.83-1.08,1.25-1.69.83-1.19,1.64-2.51,2.44-3.85,1.6-2.68,3.09-5.53,4.55-8.41s2.86-5.82,4.24-8.78c2.75-5.9,5.44-11.95,8-17.9Z" style="fill: rgb(127, 62, 59); transform-origin: 243.075px 262.448px 0px;" id="el7hdp0by6wtp" class="animable"></path><path d="M264.21,232.23c-6.11,3.44-12.61,16.85-12.61,16.85l14.5,14.75c5.34-5.05,13.15-17.58,14-22.59C281.47,233.55,274,226.75,264.21,232.23Z" style="fill: rgb(0, 255, 136); transform-origin: 265.931px 247.037px 0px;" id="elsfbmq5nto2" class="animable"></path><path d="M217.85,278.11l-6.64-3.78-3.33,7.18s7.75,3.24,9.39,1.22Z" style="fill: rgb(127, 62, 59); transform-origin: 212.865px 278.862px 0px;" id="eltv05j011zoo" class="animable"></path><polygon points="205.85 275.75 202.81 280.54 207.88 281.51 211.21 274.33 205.85 275.75" style="fill: rgb(127, 62, 59); transform-origin: 207.01px 277.92px 0px;" id="eliqpylaohn1i" class="animable"></polygon><path d="M268.24,199.9c0,.66-.33,1.22-.77,1.24s-.79-.5-.8-1.16.34-1.22.77-1.24S268.23,199.24,268.24,199.9Z" style="fill: rgb(38, 50, 56); transform-origin: 267.455px 199.94px 0px;" id="elvvmehb0zi" class="animable"></path><path d="M270.45,197.44a.38.38,0,0,1-.32-.18,3.25,3.25,0,0,0-2.42-1.54.4.4,0,0,1-.38-.4.39.39,0,0,1,.4-.38h0a4,4,0,0,1,3.06,1.9.4.4,0,0,1-.12.54A.43.43,0,0,1,270.45,197.44Z" style="fill: rgb(38, 50, 56); transform-origin: 269.089px 196.19px 0px;" id="elyo040qtkjr" class="animable"></path><path d="M268,200.27a21.19,21.19,0,0,1-2.3,5.12,3.2,3.2,0,0,0,2.72.2Z" style="fill: rgb(99, 15, 15); transform-origin: 267.06px 203.036px 0px;" id="el68z17c6u4hc" class="animable"></path><path d="M290.37,196.57c-.39,8.16-.21,13-4.26,17.32a10.63,10.63,0,0,1-18.22-4.71c-1.84-7.23-.88-19.36,7-23A10.74,10.74,0,0,1,290.37,196.57Z" style="fill: rgb(127, 62, 59); transform-origin: 278.745px 201.221px 0px;" id="el6oynpy0ibjj" class="animable"></path><path d="M272,201.5c-1.78-1.5-.5-6.94.94-8.11-4,.22-10.81-2.22-7.24-9.78s11.13-2,12.19,0c5.72-.11,9.05-6.72,13.72-1.5s-.48,6.56-.48,6.56,5.84,1.1,2.94,10.62a30,30,0,0,1-5.3,9.5l-10.62,2S269.76,207.28,272,201.5Z" style="fill: rgb(38, 50, 56); transform-origin: 279.788px 195.275px 0px;" id="el3um2njtpotv" class="animable"></path><path d="M276.69,202.26a9.58,9.58,0,0,1-2.64,5.34c-1.81,1.73-3.35,0-3.37-2.63,0-2.38.89-6.15,3-6.85S277.08,199.67,276.69,202.26Z" style="fill: rgb(127, 62, 59); transform-origin: 273.72px 203.143px 0px;" id="elf1l648j5ew" class="animable"></path><path d="M247.25,326.35h60.9v20.06H237.33a7.2,7.2,0,0,1-6.2-10.87h0A18.72,18.72,0,0,1,247.25,326.35Z" style="fill: rgb(38, 50, 56); transform-origin: 269.137px 336.38px 0px;" id="eldyb9a94r4ou" class="animable"></path><path d="M275.16,313.17a57.65,57.65,0,0,0-38,0,5.4,5.4,0,0,1-6.69-2.55h0c-1.14-2.41.39-5.53,3.49-6.62a67.27,67.27,0,0,1,44.38,0c3.1,1.08,4.63,4.21,3.49,6.62h0A5.41,5.41,0,0,1,275.16,313.17Z" style="fill: rgb(38, 50, 56); transform-origin: 256.15px 306.876px 0px;" id="el5p67e80bt5" class="animable"></path><rect x="253.38" y="305.89" width="5.59" height="23.85" style="fill: rgb(38, 50, 56); transform-origin: 256.175px 317.815px 0px;" id="el7fpk6z4mhld" class="animable"></rect><path d="M357.22,216.35,340.8,198.79a7.75,7.75,0,0,0-5.68-2.41H302.63a8.76,8.76,0,0,0-6,2.41l-18.6,17.56a22.83,22.83,0,0,0-7.17,19l3.5,31.94a14.15,14.15,0,0,0,3.71,8.14l.65.69a14.25,14.25,0,0,1,3.77,10.69l-.74,12a16.14,16.14,0,0,1-5.09,10.69,16.19,16.19,0,0,0-5.09,10.7l-1.25,20.3a5.53,5.53,0,0,0,5.58,6h67.38a6.41,6.41,0,0,0,6.32-6l1.25-20.3a14.28,14.28,0,0,0-3.77-10.7h0a14.28,14.28,0,0,1-3.77-10.69l.74-12a16.16,16.16,0,0,1,5.09-10.69l.73-.69a16.33,16.33,0,0,0,4.72-8.14l7.44-31.94A20.67,20.67,0,0,0,357.22,216.35Z" style="fill: rgb(38, 50, 56); transform-origin: 316.476px 271.44px 0px;" id="ells6u2y5463" class="animable"></path><g id="elrqlrh41h42p"><path d="M349.17,276.07l.73-.69a16.33,16.33,0,0,0,4.72-8.14l7.44-31.94a20.67,20.67,0,0,0-4.84-19L340.8,198.79a7.75,7.75,0,0,0-5.68-2.41H309.67a8.78,8.78,0,0,0-6,2.41l-18.59,17.56a22.84,22.84,0,0,0-7.18,19l3.5,31.94a14.15,14.15,0,0,0,3.71,8.14l.65.69a14.25,14.25,0,0,1,3.77,10.69l-.74,12a16.14,16.14,0,0,1-5.09,10.69h0a16.19,16.19,0,0,0-5.09,10.7l-1.25,20.3a5.53,5.53,0,0,0,5.59,6h60.33a6.41,6.41,0,0,0,6.32-6l1.25-20.3a14.28,14.28,0,0,0-3.77-10.7h0a14.28,14.28,0,0,1-3.77-10.69l.74-12A16.16,16.16,0,0,1,349.17,276.07Z" style="opacity: 0.5; transform-origin: 320.008px 271.44px 0px;" class="animable"></path></g><rect x="286.81" y="364.33" width="15.43" height="38.51" style="fill: rgb(38, 50, 56); transform-origin: 294.525px 383.585px 0px;" id="eljzd444nmd7" class="animable"></rect><rect x="289.03" y="346.41" width="11" height="17.91" style="fill: rgb(38, 50, 56); transform-origin: 294.53px 355.365px 0px;" id="elps5ykxoh0h" class="animable"></rect><g id="el5nz6ggx949o"><polygon points="300.03 346.41 289.03 346.41 289.03 354.44 300.03 351.67 300.03 346.41" style="opacity: 0.5; transform-origin: 294.53px 350.425px 0px;" class="animable"></polygon></g><path d="M294.53,411.24v-8.41H282.07a39.72,39.72,0,0,0-7.29.68l-28.48,5.32a2.11,2.11,0,0,0,.47,4.18Z" style="fill: rgb(38, 50, 56); transform-origin: 269.562px 407.921px 0px;" id="elq5oz9s6r9gj" class="animable"></path><path d="M256.5,416a4.35,4.35,0,1,1-4.34-4.35A4.34,4.34,0,0,1,256.5,416Z" style="fill: rgb(38, 50, 56); transform-origin: 252.15px 416px 0px;" id="el2c1vjszqwn7" class="animable"></path><path d="M254.12,416a4.35,4.35,0,1,1-4.35-4.35A4.35,4.35,0,0,1,254.12,416Z" id="elcxo2ktb6wqm" style="transform-origin: 249.77px 416px 0px;" class="animable"></path><path d="M294.53,411.24v-8.41H307a39.56,39.56,0,0,1,7.29.68l28.48,5.32a2.11,2.11,0,0,1-.47,4.18Z" style="fill: rgb(38, 50, 56); transform-origin: 319.503px 407.921px 0px;" id="elvqldqm8kuqm" class="animable"></path><path d="M335,416a4.35,4.35,0,1,0,4.34-4.35A4.34,4.34,0,0,0,335,416Z" style="fill: rgb(38, 50, 56); transform-origin: 339.35px 416px 0px;" id="el1e0thh0fxowj" class="animable"></path><path d="M332.56,416a4.35,4.35,0,1,0,4.35-4.35A4.35,4.35,0,0,0,332.56,416Z" id="ela2qc0ff6kkc" style="transform-origin: 336.91px 416px 0px;" class="animable"></path><path d="M289,416a4.35,4.35,0,1,0,4.35-4.35A4.35,4.35,0,0,0,289,416Z" id="elhk8gp5ahjii" style="transform-origin: 293.35px 416px 0px;" class="animable"></path><path d="M291.38,416a4.35,4.35,0,1,0,4.34-4.35A4.34,4.34,0,0,0,291.38,416Z" style="fill: rgb(38, 50, 56); transform-origin: 295.73px 416px 0px;" id="el754or6uwtcf" class="animable"></path><path d="M294.53,413.51h0a4,4,0,0,1-4-4v-.81a4,4,0,0,1,4-4h0a4,4,0,0,1,4,4v.81A4,4,0,0,1,294.53,413.51Z" style="fill: rgb(38, 50, 56); transform-origin: 294.53px 409.105px 0px;" id="el07twm6kd5nu" class="animable"></path></g><defs>     <filter id="active" height="200%">         <feMorphology in="SourceAlpha" result="DILATED" operator="dilate" radius="2"></feMorphology>                <feFlood flood-color="#32DFEC" flood-opacity="1" result="PINK"></feFlood>        <feComposite in="PINK" in2="DILATED" operator="in" result="OUTLINE"></feComposite>        <feMerge>            <feMergeNode in="OUTLINE"></feMergeNode>            <feMergeNode in="SourceGraphic"></feMergeNode>        </feMerge>    </filter>    <filter id="hover" height="200%">        <feMorphology in="SourceAlpha" result="DILATED" operator="dilate" radius="2"></feMorphology>                <feFlood flood-color="#ff0000" flood-opacity="0.5" result="PINK"></feFlood>        <feComposite in="PINK" in2="DILATED" operator="in" result="OUTLINE"></feComposite>        <feMerge>            <feMergeNode in="OUTLINE"></feMergeNode>            <feMergeNode in="SourceGraphic"></feMergeNode>        </feMerge>            <feColorMatrix type="matrix" values="0   0   0   0   0                0   1   0   0   0                0   0   0   0   0                0   0   0   1   0 "></feColorMatrix>    </filter></defs></svg>